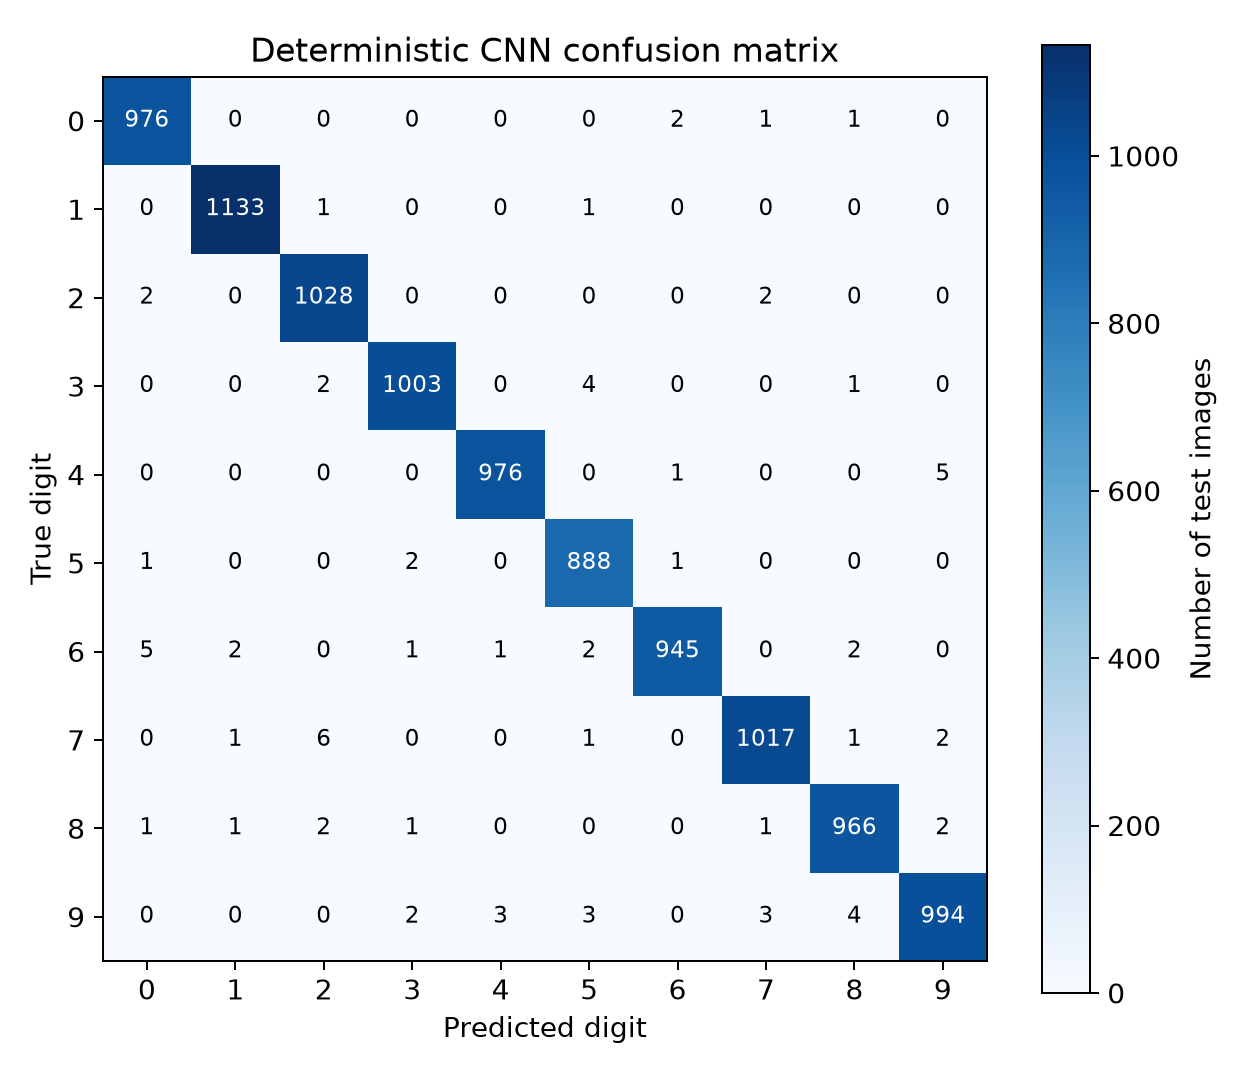

Data behind this chart, as committed beside it:
true_label, predicted_0, predicted_1, predicted_2, predicted_3, predicted_4, predicted_5, predicted_6, predicted_7, predicted_8, predicted_9
0, 976, 0, 0, 0, 0, 0, 2, 1, 1, 0
1, 0, 1133, 1, 0, 0, 1, 0, 0, 0, 0
2, 2, 0, 1028, 0, 0, 0, 0, 2, 0, 0
3, 0, 0, 2, 1003, 0, 4, 0, 0, 1, 0
4, 0, 0, 0, 0, 976, 0, 1, 0, 0, 5
5, 1, 0, 0, 2, 0, 888, 1, 0, 0, 0
6, 5, 2, 0, 1, 1, 2, 945, 0, 2, 0
7, 0, 1, 6, 0, 0, 1, 0, 1017, 1, 2
8, 1, 1, 2, 1, 0, 0, 0, 1, 966, 2
9, 0, 0, 0, 2, 3, 3, 0, 3, 4, 994
